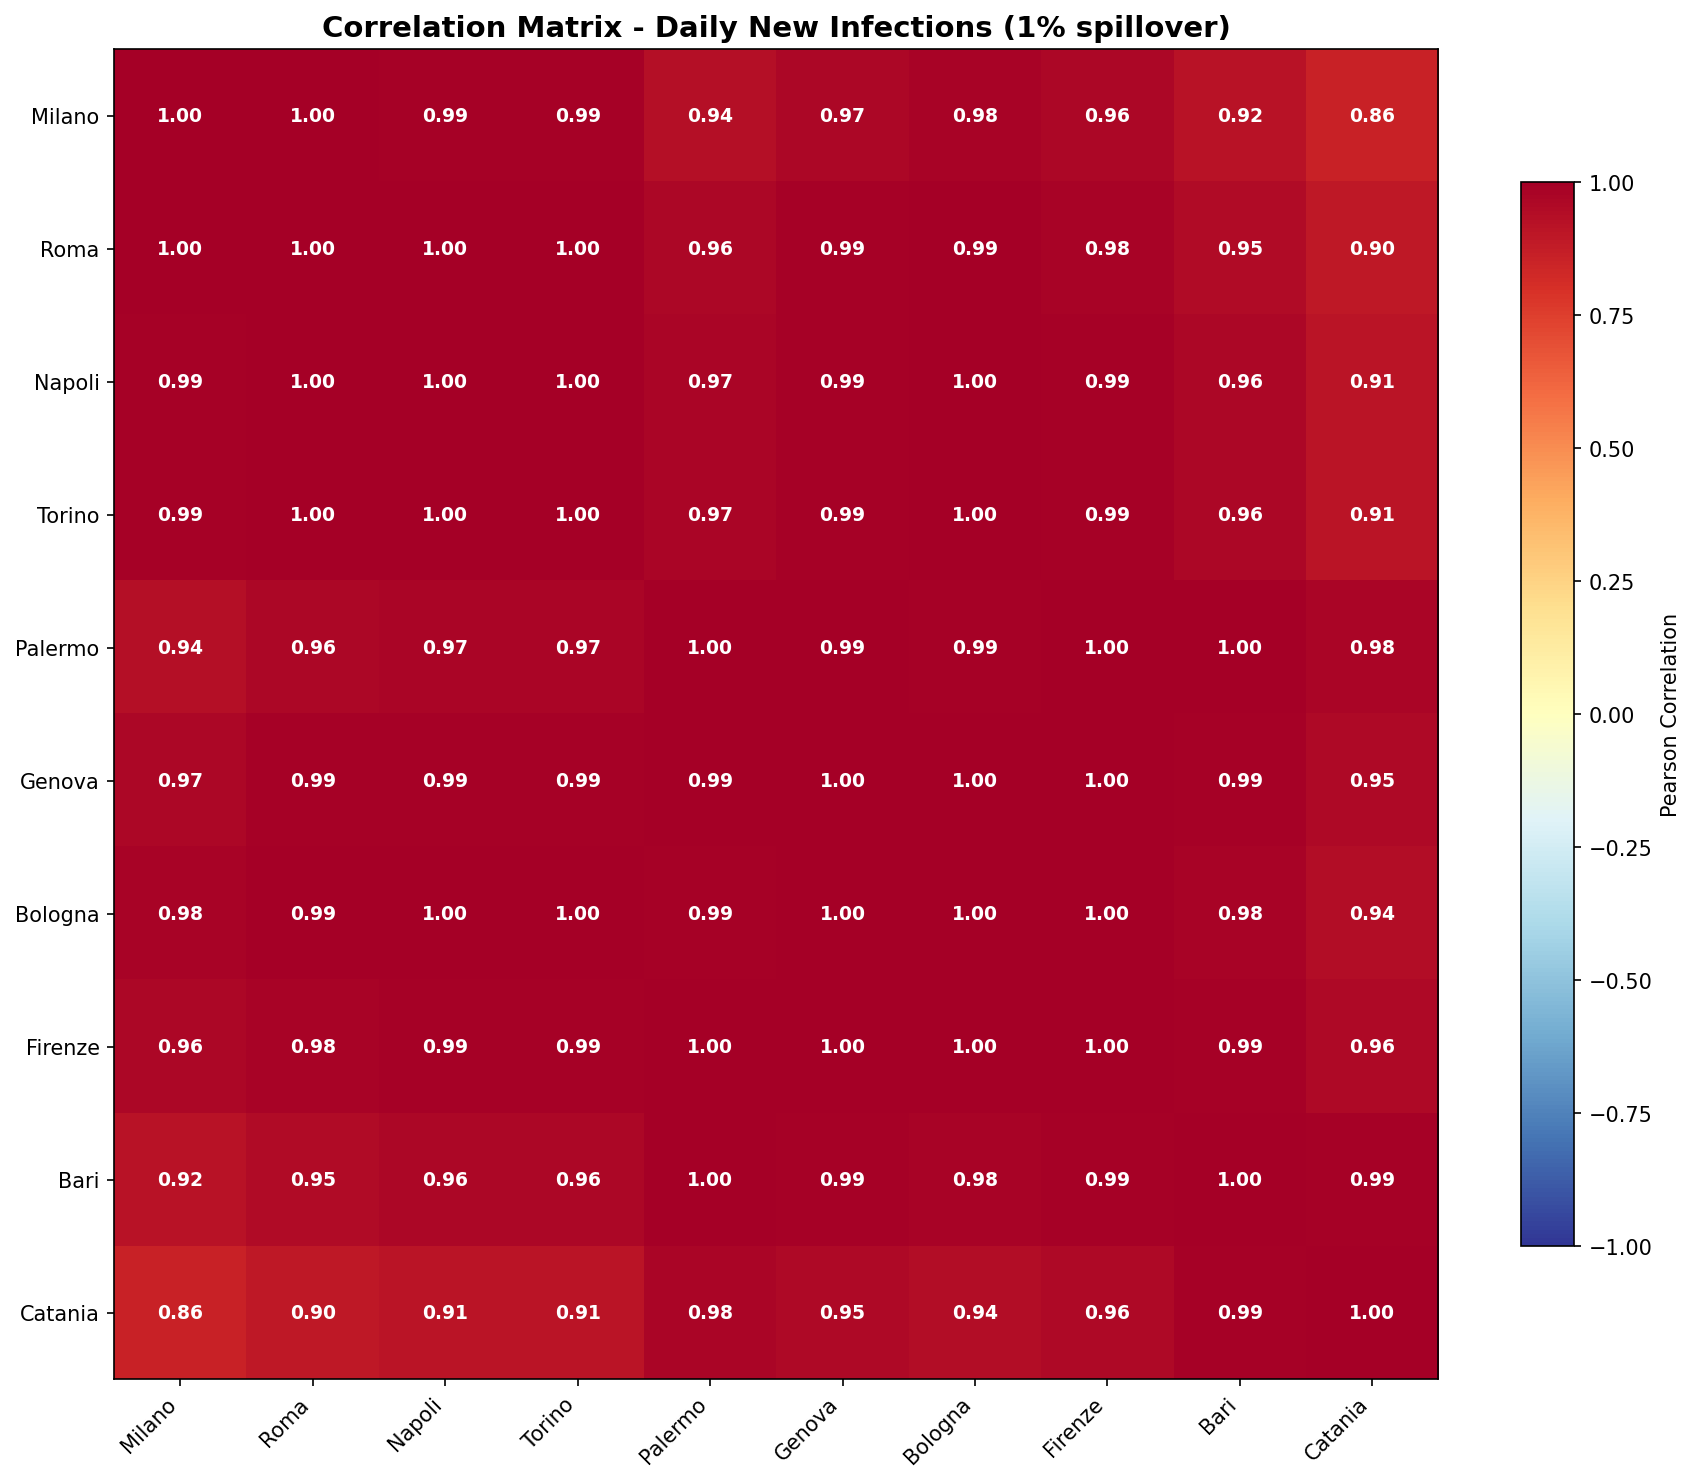

Source data for this figure (header and first rows):
, milano, roma, napoli, torino, palermo, genova, bologna, firenze, bari, catania
milano, 1.0, 0.9952, 0.9901, 0.9907, 0.9352, 0.9667, 0.9782, 0.962, 0.9191, 0.8551
roma, 0.9952, 1.0, 0.9987, 0.9992, 0.9645, 0.9867, 0.9936, 0.9837, 0.9518, 0.8973
napoli, 0.9901, 0.9987, 1.0, 0.9994, 0.9729, 0.9917, 0.9967, 0.989, 0.9617, 0.9124
torino, 0.9907, 0.9992, 0.9994, 1.0, 0.9737, 0.9922, 0.9971, 0.9897, 0.9623, 0.9117
palermo, 0.9352, 0.9645, 0.9729, 0.9737, 1.0, 0.994, 0.9878, 0.9955, 0.9978, 0.9759
genova, 0.9667, 0.9867, 0.9917, 0.9922, 0.994, 1.0, 0.9986, 0.9994, 0.9882, 0.9539
bologna, 0.9782, 0.9936, 0.9967, 0.9971, 0.9878, 0.9986, 1.0, 0.9975, 0.9798, 0.9385
firenze, 0.962, 0.9837, 0.989, 0.9897, 0.9955, 0.9994, 0.9975, 1.0, 0.9904, 0.957
bari, 0.9191, 0.9518, 0.9617, 0.9623, 0.9978, 0.9882, 0.9798, 0.9904, 1.0, 0.9866
catania, 0.8551, 0.8973, 0.9124, 0.9117, 0.9759, 0.9539, 0.9385, 0.957, 0.9866, 1.0
